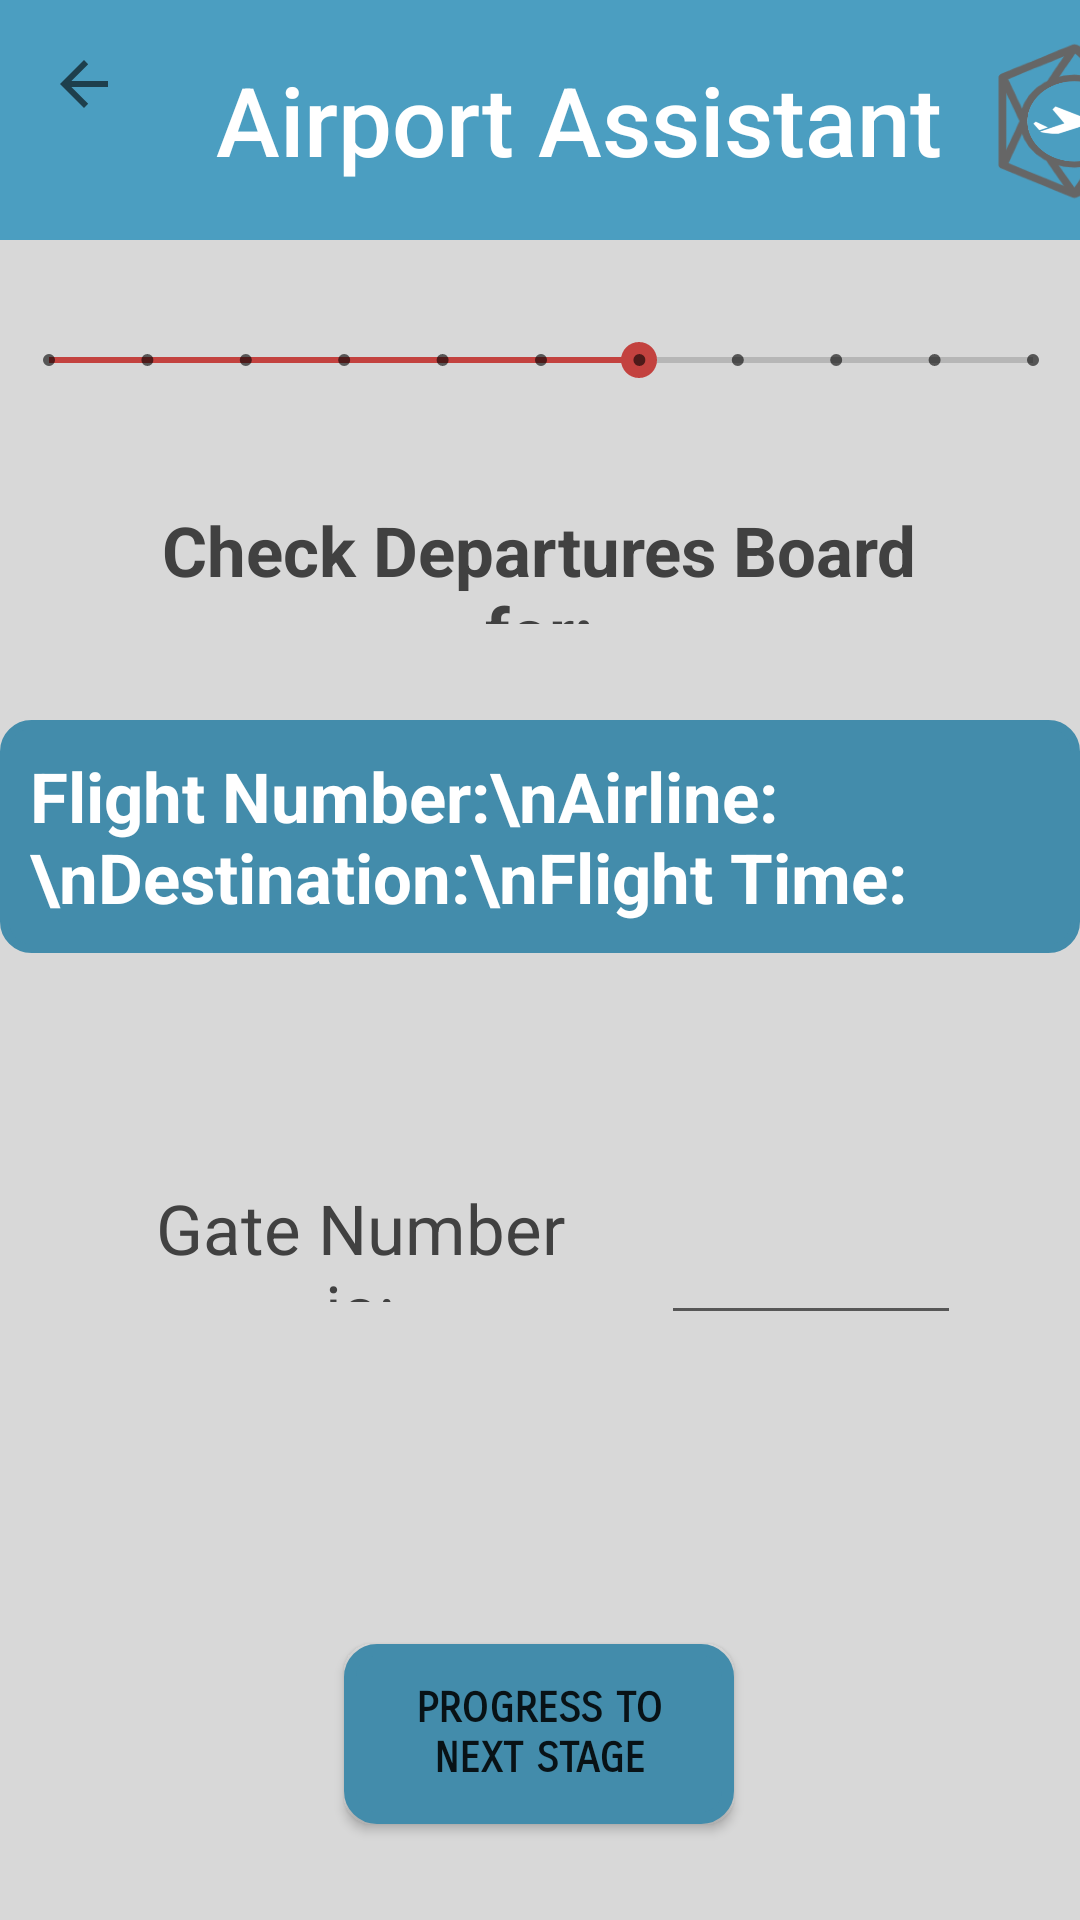

Write the Android layout XML for this screen, with the resource values it uses.
<!-- AndroidManifest.xml: application theme AppTheme -->
<!-- res/layout/activity_directions_to_gate1.xml -->
<?xml version="1.0" encoding="utf-8"?>
<android.support.constraint.ConstraintLayout
        xmlns:android="http://schemas.android.com/apk/res/android"
        xmlns:tools="http://schemas.android.com/tools"
        xmlns:app="http://schemas.android.com/apk/res-auto"
        android:background="@color/colorBackground"
        android:layout_width="match_parent"
        android:layout_height="match_parent"
        tools:context="com.example.shaum.airportassistant.MainActivity">

    <android.support.v7.widget.Toolbar
            android:id="@+id/toolbar"
            android:layout_height="80dp"
            android:layout_width="match_parent"
            android:background="@color/colorPrimary"
            app:navigationIcon="?attr/homeAsUpIndicator"
            app:layout_constraintEnd_toEndOf="parent"
            app:layout_constraintStart_toStartOf="parent"
            app:layout_constraintHorizontal_bias="0.0"
            app:layout_constraintTop_toTopOf="parent">


        <TextView
                android:layout_width="wrap_content"
                android:layout_height="wrap_content"
                android:textAppearance="@style/Toolbar.TitleText"
                android:layout_gravity="left"
                android:text="Airport Assistant"
                android:textSize="32dp"
                android:textColor="@color/colorActionBar"
                android:id="@+id/toolbar_title" />

        <Button
                android:text=""
                android:background="@drawable/smalllogo"
                android:layout_width="60dp"
                android:layout_height="60dp"
                android:id="@+id/btlogo" app:layout_constraintEnd_toEndOf="parent"
                android:layout_marginStart="30dp"/>


    </android.support.v7.widget.Toolbar>

    <SeekBar
            style="@style/Widget.AppCompat.SeekBar.Discrete"
            android:layout_width="360dp"
            android:layout_height="40dp"
            android:max="10"
            android:progress="6"
            android:id="@+id/progressBar"
            android:layout_alignParentTop="true"
            android:layout_centerHorizontal="true"
            app:layout_constraintEnd_toEndOf="parent" android:layout_marginEnd="8dp"
            app:layout_constraintStart_toStartOf="parent" android:layout_marginStart="8dp"
            app:layout_constraintTop_toTopOf="parent" android:layout_marginTop="100dp"
            app:layout_constraintHorizontal_bias="0.485"/>
    <TextView
            android:text="Check Departures Board for:"
            android:layout_width="280dp"
            android:layout_height="40dp"
            android:textColor="@color/colorDefaultText"
            android:gravity="center"
            android:textSize="23sp"
            android:id="@+id/checkBoard"
            android:textStyle="bold"
            android:layout_below="@+id/progressBar"
            android:layout_centerHorizontal="true"
            app:layout_constraintEnd_toEndOf="parent"
            android:layout_marginEnd="8dp" app:layout_constraintStart_toStartOf="parent"
            android:layout_marginStart="8dp" android:layout_marginTop="28dp"
            app:layout_constraintTop_toBottomOf="@+id/progressBar" app:layout_constraintHorizontal_bias="0.495"/>

    <TextView
            android:text="Gate Number is:"
            android:layout_width="150dp"
            android:layout_height="40dp"
            android:textColor="@color/colorDefaultText"
            android:gravity="center"
            android:textSize="23sp"
            android:id="@+id/gateNumber" android:layout_marginTop="1dp"
            app:layout_constraintTop_toBottomOf="@+id/flightDetails" app:layout_constraintBottom_toBottomOf="parent"
            android:layout_marginBottom="8dp" app:layout_constraintStart_toStartOf="parent"
            android:layout_marginStart="8dp" app:layout_constraintEnd_toEndOf="parent" android:layout_marginEnd="8dp"
            app:layout_constraintHorizontal_bias="0.191" app:layout_constraintVertical_bias="0.276"/>
    <EditText
            android:layout_width="100dp"
            android:layout_height="54dp"
            android:textColor="@color/colorDefaultText"
            android:inputType="number"
            android:ems="10"
            android:textSize="23dp"
            android:gravity="center"
            android:id="@+id/gateNumberEnter"
            android:layout_marginBottom="8dp"
            app:layout_constraintBottom_toBottomOf="parent" app:layout_constraintEnd_toEndOf="parent"
            android:layout_marginEnd="8dp" app:layout_constraintStart_toEndOf="@+id/gateNumber"
            android:layout_marginStart="8dp" android:layout_marginTop="2dp"
            app:layout_constraintTop_toBottomOf="@+id/flightDetails" app:layout_constraintHorizontal_bias="0.355"
            app:layout_constraintVertical_bias="0.276"/>

    <Button
            android:text="Progress To Next Stage"
            android:layout_width="130dp"
            android:layout_height="60dp"
            android:background="@drawable/buttons_general"
            android:id="@+id/btProgress"
            android:fontFamily="sans-serif-smallcaps"
            android:textStyle="bold"
            android:layout_alignParentBottom="true"
            android:layout_centerHorizontal="true"
            app:layout_constraintEnd_toEndOf="parent"
            android:layout_marginEnd="8dp" app:layout_constraintStart_toStartOf="parent"
            android:layout_marginStart="8dp" android:layout_marginTop="8dp"
            app:layout_constraintTop_toBottomOf="@+id/gateNumber" app:layout_constraintBottom_toBottomOf="parent"
            android:layout_marginBottom="32dp" app:layout_constraintHorizontal_bias="0.498"
            app:layout_constraintVertical_bias="1.0"/>
    <TextView
            android:text="Flight Number:\nAirline:\nDestination:\nFlight Time: "
            android:padding="10dp"
            android:layout_width="wrap_content"
            android:layout_height="wrap_content"
            android:textColor="@color/colorActionBar"
            android:gravity="left"
            android:textSize="23sp"
            android:textStyle="bold"
            android:background="@drawable/textview_border_bb"
            android:id="@+id/flightDetails"
            android:layout_alignTop="@+id/checkBoard"
            android:layout_centerHorizontal="true"
            app:layout_constraintEnd_toEndOf="parent" android:layout_marginEnd="8dp"
            app:layout_constraintStart_toStartOf="parent" android:layout_marginStart="8dp"
            android:layout_marginTop="32dp" app:layout_constraintTop_toBottomOf="@+id/checkBoard"
            app:layout_constraintBottom_toBottomOf="parent"
            android:layout_marginBottom="8dp" app:layout_constraintVertical_bias="0.0"/>


</android.support.constraint.ConstraintLayout>
<!-- resources referenced by this layout -->
<resources>
  <color name="colorActionBar">#FFFFFF</color>
  <color name="colorBackground">#D8D8D8</color>
  <color name="colorDefaultText">#414141</color>
  <color name="colorPrimary">#4B9EC1</color>
  <!-- drawable buttons_general (drawable-hdpi) -->
  <?xml version="1.0" encoding="utf-8"?>
  <shape xmlns:android="http://schemas.android.com/apk/res/android"
         android:shape="rectangle">
  
      // The width and color of the border
      <stroke
              android:width="4dp"
              android:color="#438CAB" />
  
      <solid
              android:color="#438CAB"/>
  
      // The desired corner radius. reduce it to keep it less rounded
      <corners android:radius="9dp" />
  
      // Add your desired padding
      <padding
              android:left="20dp"
              android:top="10dp"
              android:right="20dp"
              android:bottom="10dp"    >
      </padding>
  
  </shape>
  <!-- drawable smalllogo: png bitmap (drawable-hdpi, 52669 bytes) -->
  <!-- drawable textview_border_bb (drawable) -->
  <?xml version="1.0" encoding="utf-8"?>
  <shape xmlns:android="http://schemas.android.com/apk/res/android"
         android:shape="rectangle">
      <stroke
              android:width="3dp"
              android:color="@color/colorButton"/>
      <solid
              android:color="@color/colorButton"/>
  
      // The desired corner radius. reduce it to keep it less rounded
      <corners android:radius="9dp" />
  
      // Add your desired padding
      <padding
              android:left="10dp"
              android:top="5dp"
              android:right="10dp"
              android:bottom="5dp"    >
      </padding>
  </shape>
  <style name="Toolbar.TitleText" parent="TextAppearance.Widget.AppCompat.Toolbar.Title">
          <item name="android:textSize">15sp</item>
      </style>
  <style name="AppTheme" parent="Theme.AppCompat.Light.NoActionBar">
          
          <item name="colorPrimary">@color/colorPrimary</item>
          <item name="colorPrimaryDark">@color/colorPrimaryDark</item>
          <item name="colorAccent">@color/colorAccent</item>
          <item name="android:fontFamily">sans-serif-condensed</item>
          <item name="android:textSize">14sp</item>
      </style>
  <color name="colorButton">#438CAB</color>
  <color name="colorPrimaryDark">#438CAB</color>
  <color name="colorAccent">#C3423F</color>
</resources>
